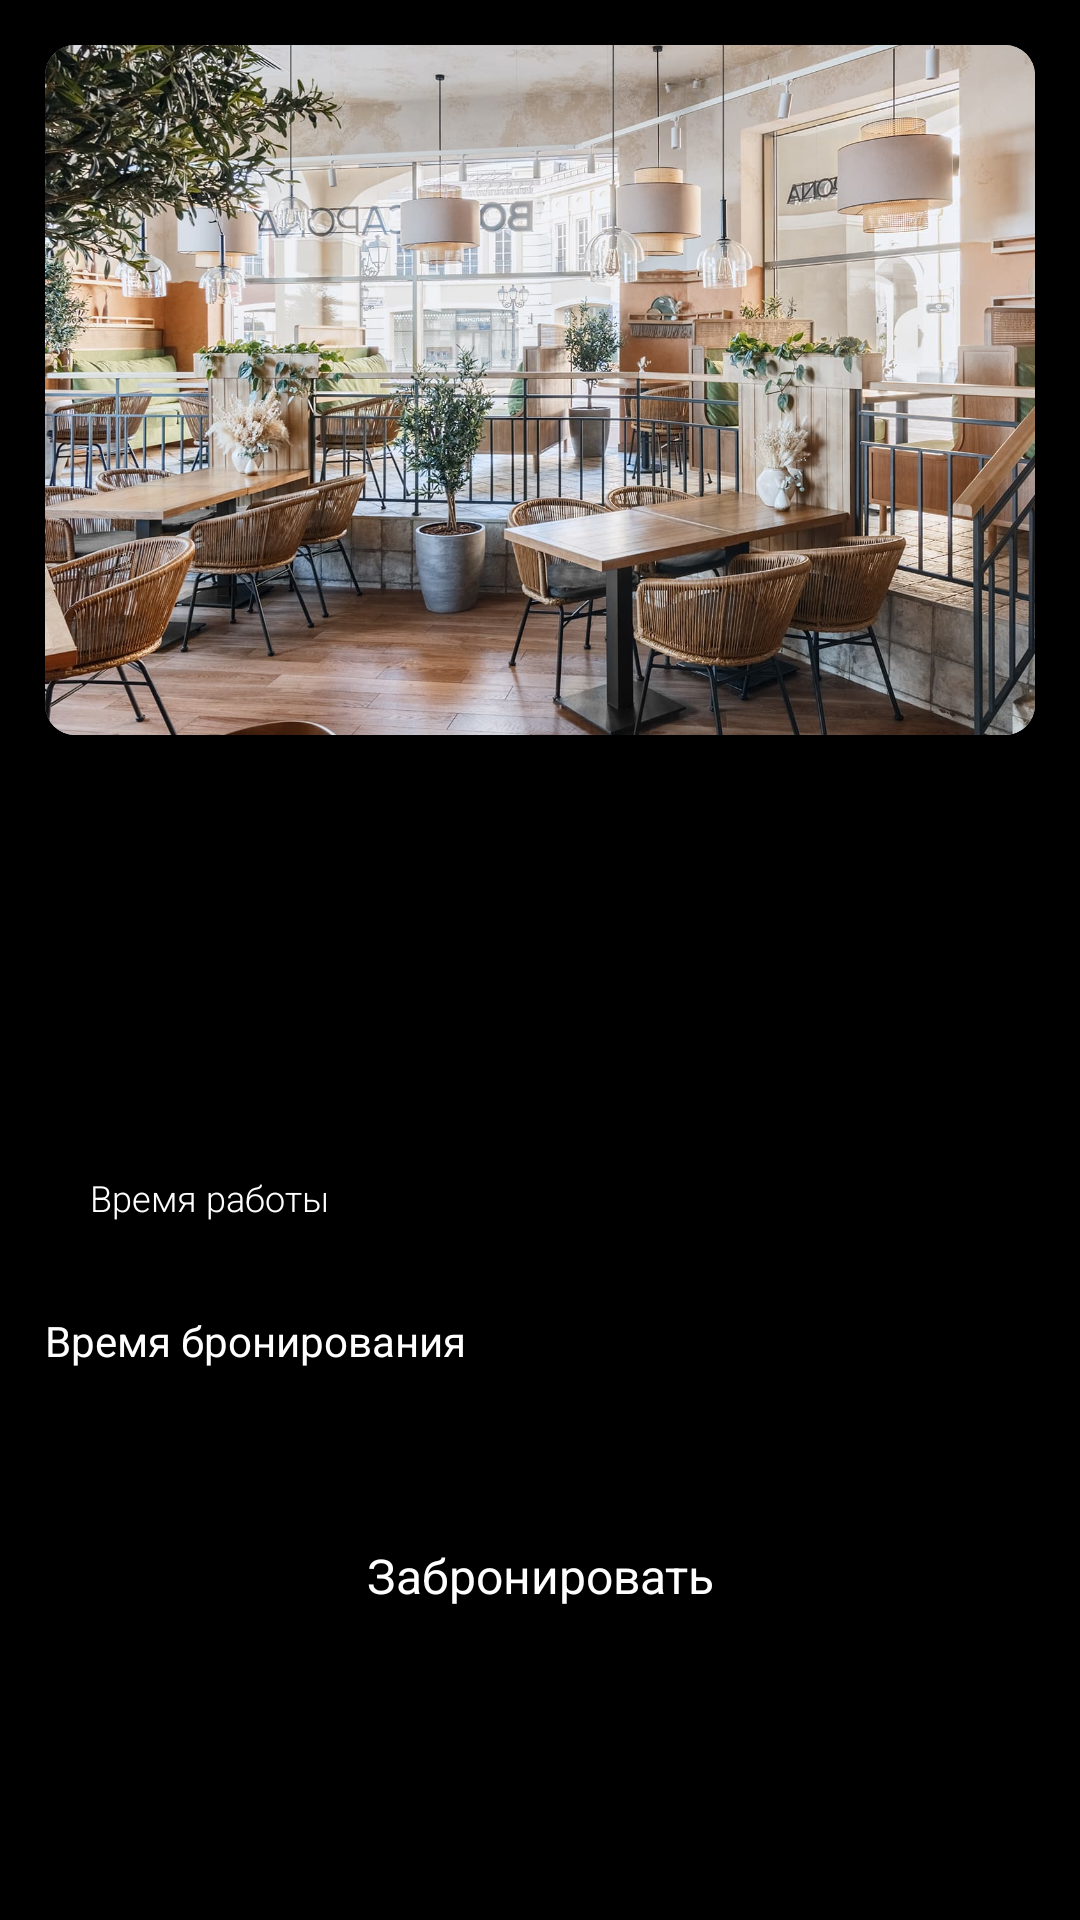

Android layout source for this screen:
<!-- AndroidManifest.xml: application theme Theme.Restaurant2 -->
<!-- res/layout/fragment_restaurant.xml -->
<?xml version="1.0" encoding="utf-8"?>
<ScrollView xmlns:android="http://schemas.android.com/apk/res/android"
    xmlns:app="http://schemas.android.com/apk/res-auto"
    xmlns:tools="http://schemas.android.com/tools"
    android:layout_width="match_parent"
    android:layout_height="match_parent"
    android:paddingBottom="30dp">

    <androidx.constraintlayout.widget.ConstraintLayout
        android:layout_width="match_parent"
        android:layout_height="wrap_content">

        <androidx.cardview.widget.CardView
            android:id="@+id/cardView"
            android:layout_width="match_parent"
            android:layout_height="230dp"
            android:layout_margin="15dp"
            android:elevation="0dp"
            app:cardCornerRadius="10dp"
            app:layout_constraintEnd_toEndOf="parent"
            app:layout_constraintStart_toStartOf="parent"
            app:layout_constraintTop_toTopOf="parent">

            <ImageView
                android:id="@+id/restaurant_image_view"
                android:layout_width="match_parent"
                android:layout_height="match_parent"
                android:scaleType="centerCrop"
                android:src="@drawable/italy" />
        </androidx.cardview.widget.CardView>

        <TextView
            android:id="@+id/restaurant_title"
            android:layout_width="match_parent"
            android:layout_height="wrap_content"
            android:layout_marginStart="15dp"
            android:layout_marginTop="10dp"
            android:layout_marginEnd="15dp"
            android:fontFamily="sans-serif"
            android:textColor="@color/white"
            android:textSize="18sp"
            app:layout_constraintEnd_toEndOf="parent"
            app:layout_constraintStart_toStartOf="parent"
            app:layout_constraintTop_toBottomOf="@+id/cardView"
            tools:text="Italy" />

        <TextView
            android:id="@+id/restaurant_address"
            android:layout_width="match_parent"
            android:layout_height="wrap_content"
            android:layout_marginStart="15dp"
            android:layout_marginTop="5dp"
            android:layout_marginEnd="15dp"
            android:fontFamily="sans-serif-light"
            android:textColor="@color/white"
            android:textSize="12sp"
            app:layout_constraintEnd_toEndOf="parent"
            app:layout_constraintStart_toStartOf="parent"
            app:layout_constraintTop_toBottomOf="@+id/restaurant_title"
            tools:text="Москва, ул. Космическая, 37/3" />

        <TextView
            android:id="@+id/restaurant_description"
            android:layout_width="match_parent"
            android:layout_height="wrap_content"
            android:layout_marginStart="15dp"
            android:layout_marginTop="25dp"
            android:layout_marginEnd="15dp"
            android:fontFamily="sans-serif"
            android:textColor="@color/white"
            android:textSize="12sp"
            app:layout_constraintEnd_toEndOf="parent"
            app:layout_constraintStart_toStartOf="parent"
            app:layout_constraintTop_toBottomOf="@+id/restaurant_address"
            app:lineHeight="16dp"
            tools:text="Итальянский ресторан — это место, где можно насладиться автентичной итальянской кухней в уютной атмосфере.
\nЗдесь подаются такие классические блюда, как паста, ризотто, пицца, тирамису, все приготовленные с использованием традиционных рецептов и свежих ингредиентов." />

        <androidx.constraintlayout.widget.ConstraintLayout
            android:id="@+id/constraintLayout"
            android:layout_width="match_parent"
            android:layout_height="wrap_content"
            android:layout_marginStart="15dp"
            android:layout_marginTop="30dp"
            android:layout_marginEnd="15dp"
            app:layout_constraintEnd_toEndOf="parent"
            app:layout_constraintStart_toStartOf="parent"
            app:layout_constraintTop_toBottomOf="@+id/restaurant_description">


            <ImageView
                android:id="@+id/imageView"
                android:layout_width="wrap_content"
                android:layout_height="wrap_content"
                app:layout_constraintBottom_toBottomOf="parent"
                app:layout_constraintStart_toStartOf="parent"
                app:layout_constraintTop_toTopOf="parent"
                app:srcCompat="@drawable/ic_time" />

            <TextView
                android:id="@+id/work_time"
                android:layout_width="0dp"
                android:layout_height="wrap_content"
                android:layout_marginStart="15dp"
                android:layout_marginEnd="15dp"
                android:fontFamily="sans-serif"
                android:textColor="@color/white"
                android:textSize="14sp"
                app:layout_constraintEnd_toEndOf="parent"
                app:layout_constraintStart_toEndOf="@+id/imageView"
                app:layout_constraintTop_toTopOf="parent"
                tools:text="Сегодня 09:00–23:00" />

            <TextView
                android:id="@+id/work_time_title"
                android:layout_width="0dp"
                android:layout_height="wrap_content"
                android:layout_marginStart="15dp"
                android:layout_marginEnd="15dp"
                android:fontFamily="sans-serif-light"
                android:text="@string/work_time"
                android:textColor="@color/white"
                android:textSize="12sp"
                app:layout_constraintEnd_toEndOf="parent"
                app:layout_constraintStart_toEndOf="@+id/imageView"
                app:layout_constraintTop_toBottomOf="@+id/work_time" />
        </androidx.constraintlayout.widget.ConstraintLayout>

        <TextView
            android:id="@+id/booking_time_view"
            android:layout_width="match_parent"
            android:layout_height="wrap_content"
            android:layout_marginStart="15dp"
            android:layout_marginTop="30dp"
            android:layout_marginEnd="15dp"
            android:fontFamily="sans-serif"
            android:text="@string/booking_time"
            android:textColor="@color/white"
            android:textSize="14sp"
            app:layout_constraintEnd_toEndOf="parent"
            app:layout_constraintStart_toStartOf="parent"
            app:layout_constraintTop_toBottomOf="@+id/constraintLayout" />

        <androidx.recyclerview.widget.RecyclerView
            android:id="@+id/slots_recycler_view"
            android:layout_width="match_parent"
            android:layout_height="wrap_content"
            android:layout_marginStart="15dp"
            android:layout_marginTop="20dp"
            android:layout_marginEnd="15dp"
            app:layoutManager="androidx.recyclerview.widget.GridLayoutManager"
            app:layout_constraintEnd_toEndOf="parent"
            app:layout_constraintStart_toStartOf="parent"
            app:layout_constraintTop_toBottomOf="@+id/booking_time_view"
            app:spanCount="3" />

        <androidx.appcompat.widget.AppCompatButton
            android:id="@+id/book_button"
            android:layout_width="match_parent"
            android:layout_height="wrap_content"
            android:layout_marginStart="15dp"
            android:layout_marginTop="25dp"
            android:layout_marginEnd="15dp"
            android:background="@drawable/bg_book_button"
            android:fontFamily="sans-serif"
            android:text="@string/book_title"
            android:textColor="@color/white"
            android:textSize="16sp"
            app:layout_constraintEnd_toEndOf="parent"
            app:layout_constraintStart_toStartOf="parent"
            app:layout_constraintTop_toBottomOf="@+id/slots_recycler_view"
            app:textAllCaps="false" />

    </androidx.constraintlayout.widget.ConstraintLayout>
</ScrollView>
<!-- resources referenced by this layout -->
<resources>
  <!-- drawable italy: jpg bitmap (drawable, 318467 bytes) -->
  <string name="book_title">Забронировать</string>
  <string name="booking_time">Время бронирования</string>
  <string name="work_time">Время работы</string>
  <style name="Theme.Restaurant2" parent="Base.Theme.Restaurant2" />
  <style name="Base.Theme.Restaurant2" parent="Theme.MaterialComponents.DayNight.NoActionBar">
          
          <item name="colorPrimary">@color/purple_500</item>
          <item name="colorPrimaryVariant">@color/purple_700</item>
          <item name="colorOnPrimary">@color/black</item>
          <item name="android:windowBackground">@color/black</item>
          
          <item name="colorSecondary">@color/teal_200</item>
          <item name="colorSecondaryVariant">@color/teal_700</item>
          <item name="colorOnSecondary">@color/black</item>
          
          <item name="android:statusBarColor" tools:targetApi="l">@color/black</item>
          
      </style>
  <!-- not gathered from this repository: default colours our renderer supplied (Android Studio template values) -->
  <color name="purple_500">#FF6200EE</color>
  <color name="purple_700">#FF3700B3</color>
  <color name="teal_200">#FF03DAC5</color>
  <color name="teal_700">#FF018786</color>
  <color name="black">#FF000000</color>
  <color name="white">#FFFFFFFF</color>
</resources>
